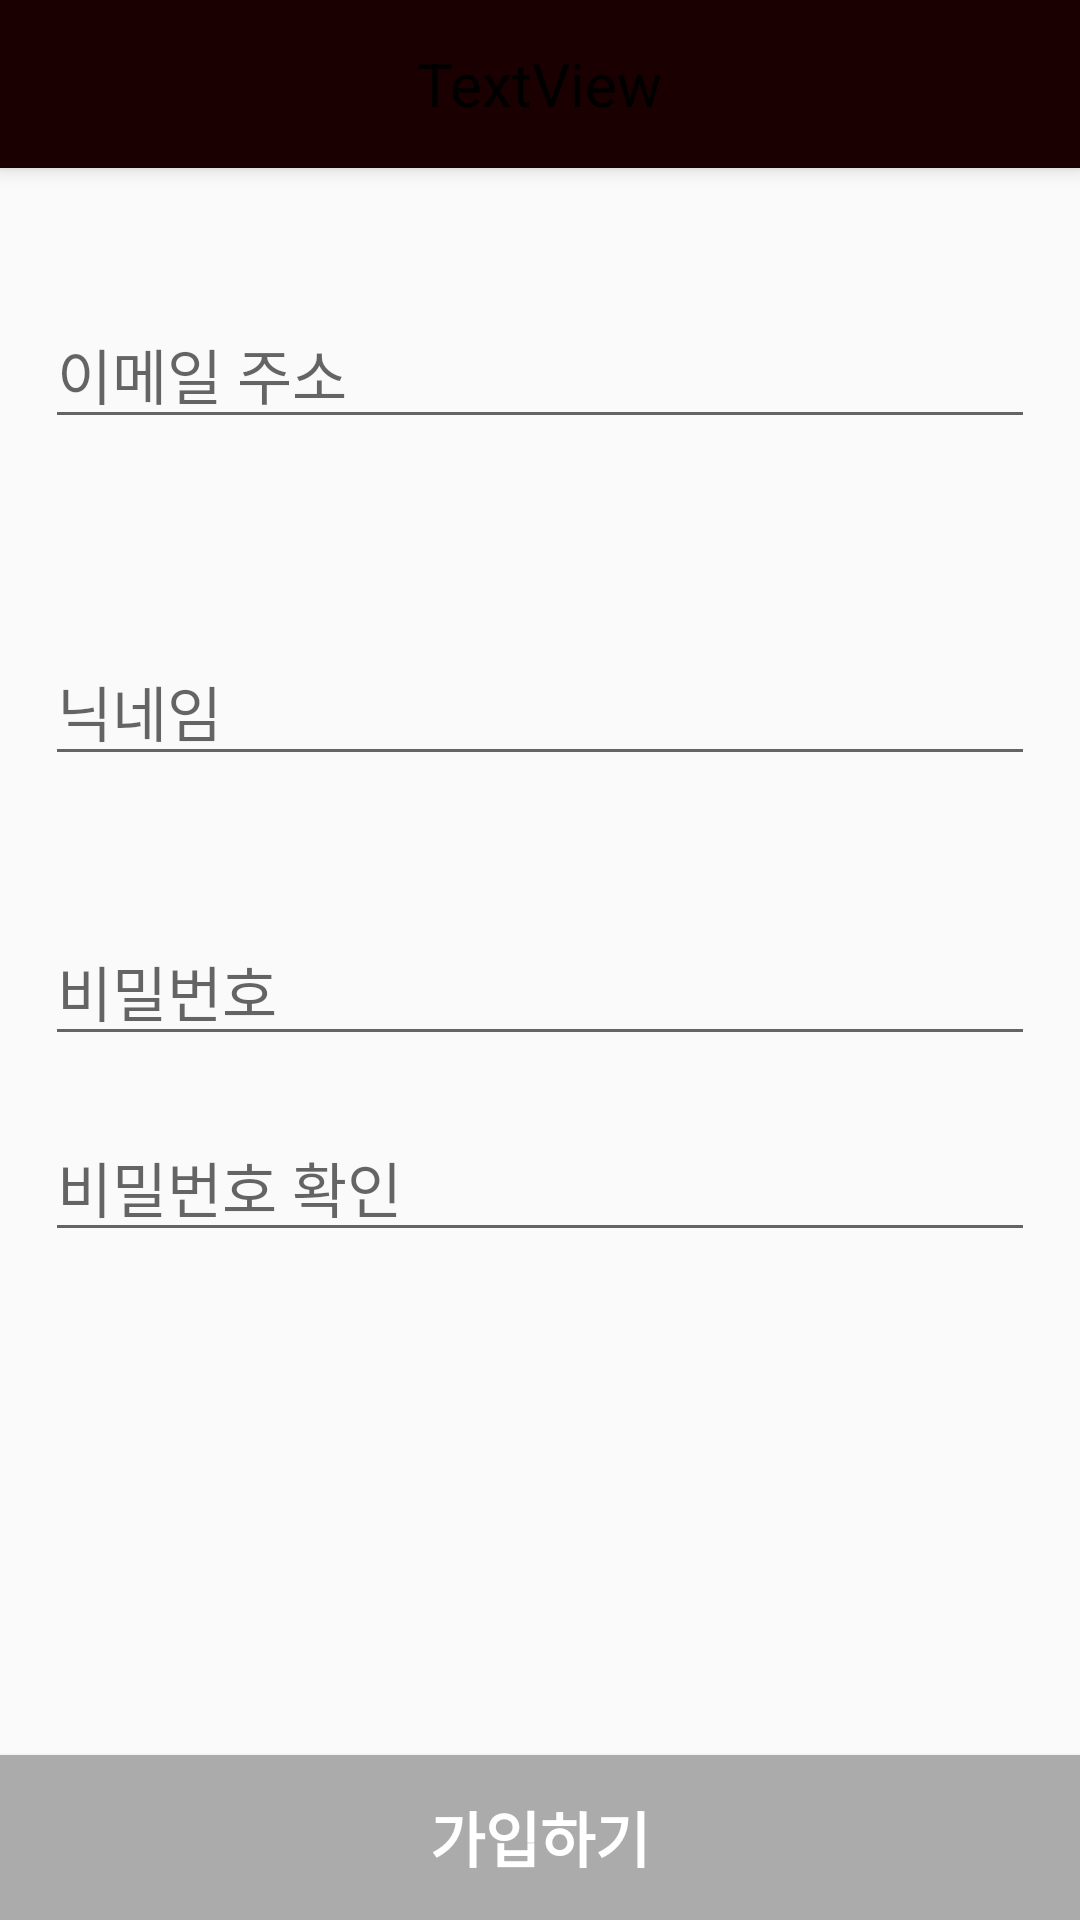

Here is an Android app screen rendered from its layout file. Give the layout XML and the strings, colors and styles it references.
<!-- AndroidManifest.xml: application theme AppTheme -->
<!-- res/layout/activity_signup.xml -->
<?xml version="1.0" encoding="utf-8"?>
<androidx.coordinatorlayout.widget.CoordinatorLayout
    xmlns:android="http://schemas.android.com/apk/res/android"
    xmlns:app="http://schemas.android.com/apk/res-auto"
    xmlns:tools="http://schemas.android.com/tools"
    android:layout_width="match_parent"
    android:layout_height="match_parent"
    tools:context=".activity.SignupActivity">

    <com.google.android.material.appbar.AppBarLayout
        android:layout_width="match_parent"
        android:layout_height="wrap_content"
        android:theme="@style/AppTheme.AppBarOverlay">

        <androidx.appcompat.widget.Toolbar
            android:id="@+id/toolbar"
            android:layout_width="match_parent"
            android:layout_height="?attr/actionBarSize"
            android:background="?attr/colorPrimary"
            android:foregroundGravity="center_horizontal"
            android:gravity="center_horizontal"
            app:buttonGravity="center_vertical"
            app:popupTheme="@style/AppTheme.PopupOverlay">

            <TextView
                android:id="@+id/toolbar_text"
                android:layout_width="wrap_content"
                android:layout_height="wrap_content"
                android:layout_gravity="center"
                android:text="TextView"
                android:textColor="#000000"
                android:textSize="20sp" />
        </androidx.appcompat.widget.Toolbar>

    </com.google.android.material.appbar.AppBarLayout>

    <androidx.constraintlayout.widget.ConstraintLayout
        android:layout_width="match_parent"
        android:layout_height="match_parent"
        android:orientation="vertical"
        app:layout_behavior="@string/appbar_scrolling_view_behavior">

        <LinearLayout
            android:padding="15dp"
            android:layout_width="match_parent"
            android:layout_height="match_parent"
            android:layout_marginBottom="55dp"
            android:orientation="vertical">

            <LinearLayout
                android:layout_width="match_parent"
                android:layout_height="wrap_content"
                android:layout_marginVertical="10dp"
                android:orientation="vertical">

                <TextView
                    android:layout_width="match_parent"
                    android:layout_height="wrap_content"
                    android:textColor="#FF0000" />

                <EditText
                    android:id="@+id/signUp_et_inputEmail"
                    android:layout_width="match_parent"
                    android:layout_height="wrap_content"
                    android:ems="10"
                    android:hint="이메일 주소"
                    android:inputType="textPersonName"
                    android:textSize="20sp" />

                <TextView
                    android:id="@+id/signUp_tv_checkEmail"
                    android:layout_width="match_parent"
                    android:layout_height="wrap_content"
                    android:textColor="#FF0000"
                    android:textSize="20sp" />
            </LinearLayout>

            <LinearLayout
                android:layout_width="match_parent"
                android:layout_height="wrap_content"
                android:layout_marginVertical="10dp"
                android:orientation="vertical">

                <TextView
                    android:layout_width="match_parent"
                    android:layout_height="wrap_content"
                    android:textColor="#FF0000" />

                <EditText
                    android:id="@+id/signUp_et_inputNickname"
                    android:layout_width="match_parent"
                    android:layout_height="wrap_content"
                    android:ems="10"
                    android:hint="닉네임"
                    android:inputType="textPersonName"
                    android:textSize="20sp" />

                <TextView
                    android:id="@+id/signUp_tv_checkNickname"
                    android:layout_width="match_parent"
                    android:layout_height="wrap_content"
                    android:textColor="#FF0000"
                    android:textSize="20sp" />
            </LinearLayout>

            <LinearLayout
                android:layout_marginVertical="10dp"
                android:layout_width="match_parent"
                android:layout_height="wrap_content"
                android:orientation="vertical">

                <EditText
                    android:id="@+id/signUp_et_inputPassword1"
                    android:layout_width="match_parent"
                    android:layout_height="wrap_content"
                    android:ems="10"
                    android:hint="비밀번호"
                    android:inputType="textPersonName"
                    android:textSize="20sp" />

                <TextView
                    android:layout_width="match_parent"
                    android:layout_height="wrap_content"
                    android:textColor="#FF0000" />

                <EditText
                    android:id="@+id/signUp_et_inputPassword2"
                    android:layout_width="match_parent"
                    android:layout_height="wrap_content"
                    android:ems="10"
                    android:hint="비밀번호 확인"
                    android:inputType="textPersonName"
                    android:textSize="20sp" />

                <TextView
                    android:id="@+id/signUp_tv_checkPassword"
                    android:layout_width="match_parent"
                    android:layout_height="wrap_content"
                    android:textSize="20sp"
                    android:textColor="#FF0000" />
            </LinearLayout>

        </LinearLayout>

        <Button
            android:id="@+id/signUp_btn_signUp"
            app:layout_constraintBottom_toBottomOf="parent"
            app:layout_constraintLeft_toLeftOf="parent"
            app:layout_constraintRight_toRightOf="parent"
            android:layout_width="match_parent"
            android:layout_height="55dp"
            android:textColor="#FFFFFF"
            android:background="#ABABAB"
            android:textStyle="bold"
            android:textSize="20sp"
            android:text="가입하기" />
    </androidx.constraintlayout.widget.ConstraintLayout>

</androidx.coordinatorlayout.widget.CoordinatorLayout>
<!-- resources referenced by this layout -->
<resources>
  <style name="AppTheme.AppBarOverlay" parent="ThemeOverlay.AppCompat.Dark.ActionBar" />
  <style name="AppTheme.PopupOverlay" parent="ThemeOverlay.AppCompat.Light" />
  <style name="AppTheme" parent="Theme.AppCompat.Light.DarkActionBar">
          
          <item name="colorPrimary">@color/colorPrimary</item>
          <item name="colorPrimaryDark">@color/colorPrimaryDark</item>
          <item name="colorAccent">@color/colorAccent</item>
      </style>
  <color name="colorPrimary">#1A0000</color>
  <color name="colorPrimaryDark">#000000</color>
  <color name="colorAccent">#03DAC5</color>
</resources>
